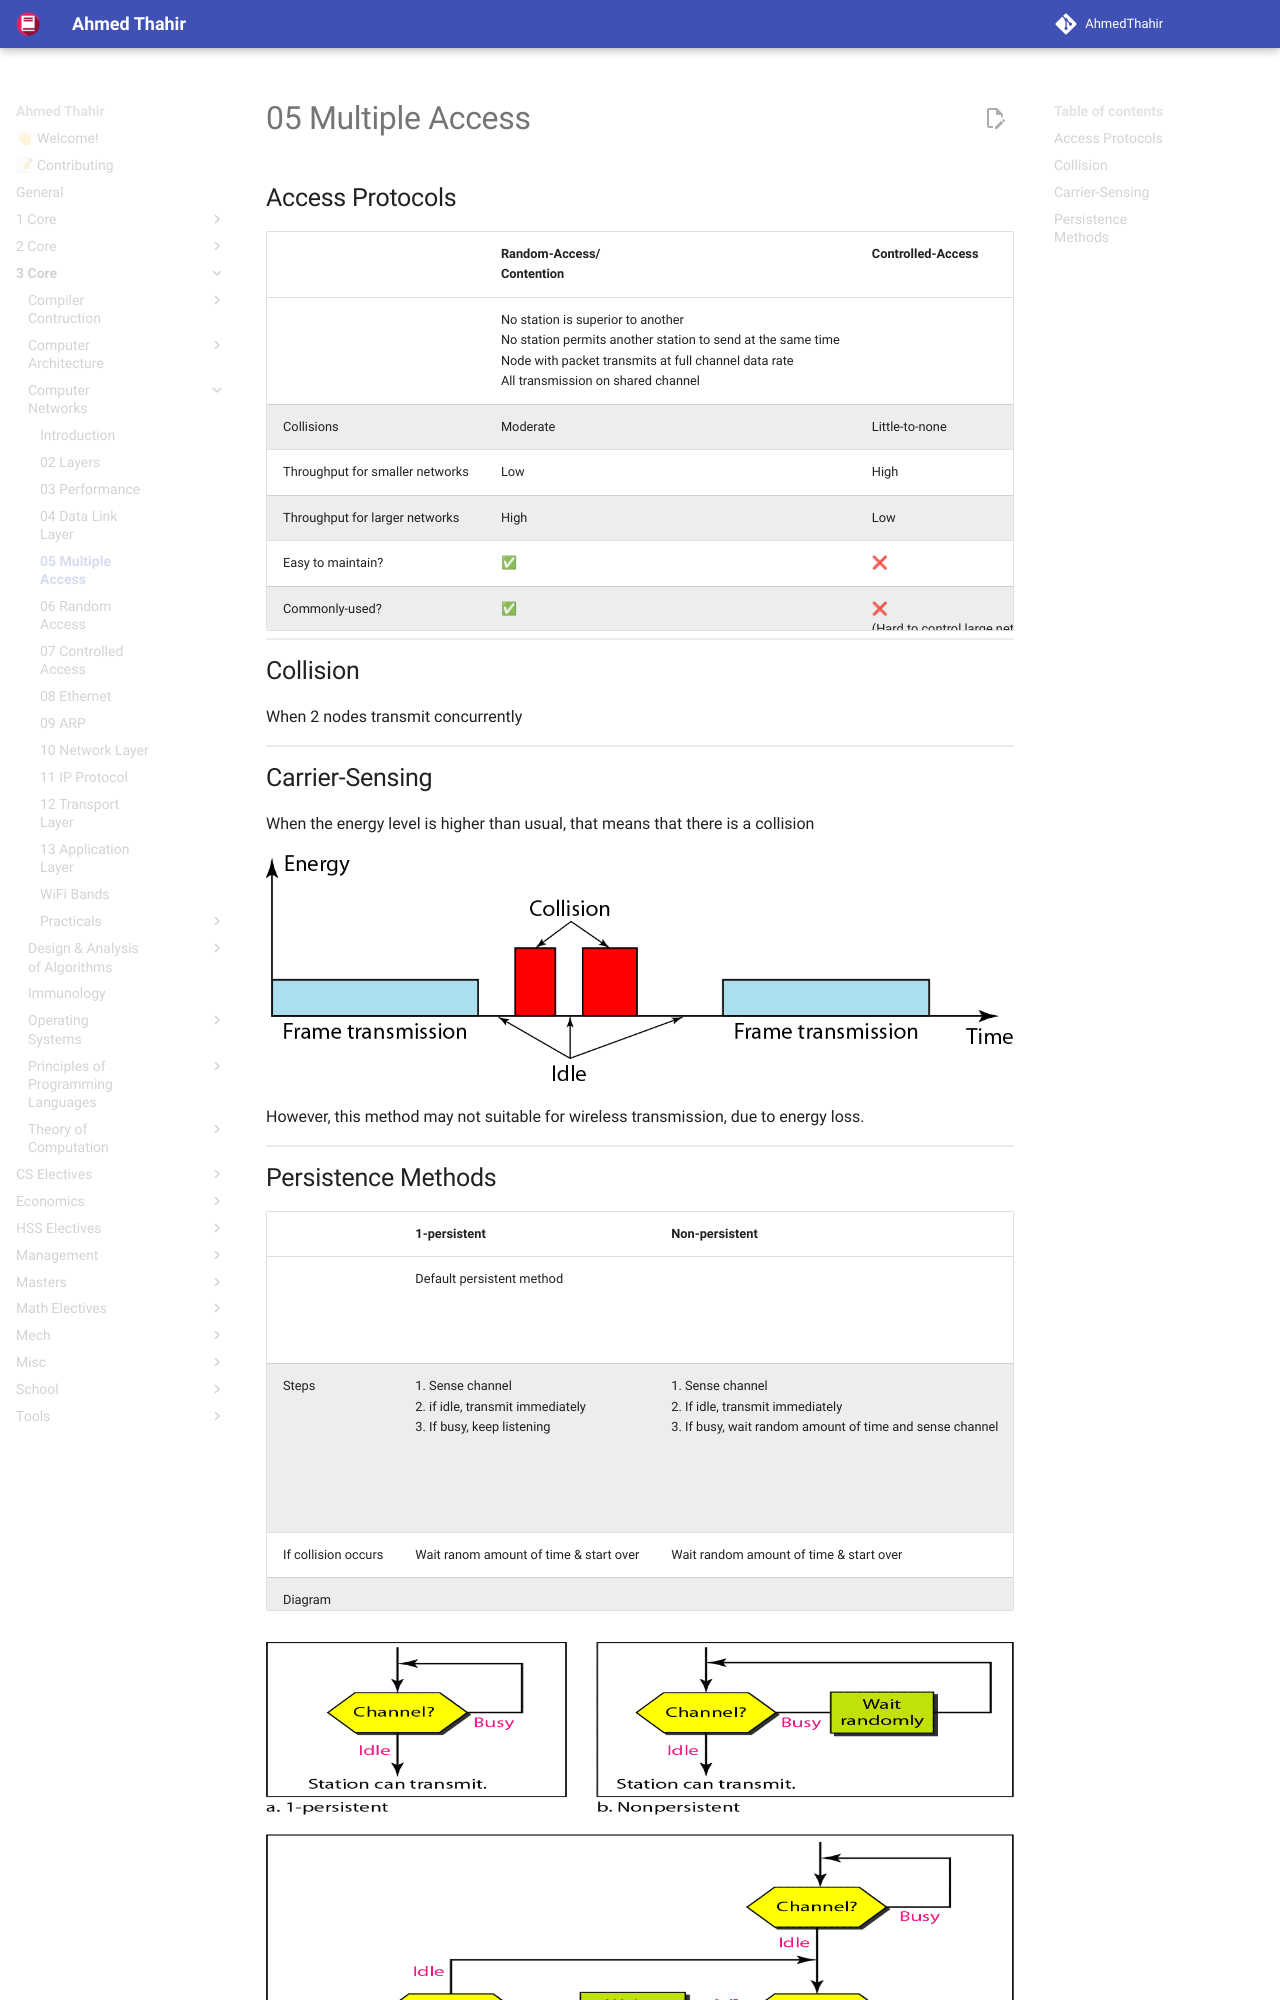

repository: AhmedThahir/AhmedThahir.github.io · page: 3_Core/Computer_Networks/05_Multiple_Access/index.html · generator: mkdocs

## Access Protocols

|                                 | Random-Access/<br />Contention                               | Controlled-Access                           | Channelization           |
| ------------------------------- | ------------------------------------------------------------ | ------------------------------------------- | ------------------------ |
|                                 | No station is superior to another<br />No station permits another station to send at the same time<br />Node with packet transmits at full channel data rate<br />All transmission on shared channel |                                             |                          |
| Collisions                      | Moderate                                                     | Little-to-none                              |                          |
| Throughput for smaller networks | Low                                                          | High                                        |                          |
| Throughput for larger networks  | High                                                         | Low                                         |                          |
| Easy to maintain?               | ✅                                                            | ❌                                           |                          |
| Commonly-used?                  | ✅                                                            | ❌<br />(Hard to control large networks)     |                          |
| Example                         | ALOHA<br />CSMA<br />CSMA/CD<br />CSMA/CA                    | Reservation<br />Polling<br />Token-Passing | FDMA<br />TDMA<br />CDMA |

## Collision

When 2 nodes transmit concurrently

## Carrier-Sensing

When the energy level is higher than usual, that means that there is a collision

![image-20230405005937534](./assets/image-20230405005937534.png){ loading=lazy }

However, this method may not suitable for wireless transmission, due to energy loss.
